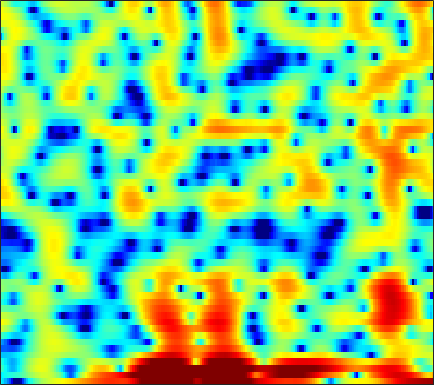

The data file committed next to this chart (first rows):
-4.4365, -5.4178, -6.8641, -8.5911, -10.211, -13.135, -17.983, -25.396, -24.423, -15.368, -10.864, -8.5269, -6.1571, -4.336, -3.2094, -1.971, -0.95929, -0.29785, 0.45787, 1.1152, 1.6745, 2.0468, 2.4766, 2.8256
-4.802, -4.258, -3.763, -3.441, -3.273, -3.096, -2.905, -2.73, -2.414, -1.982, -1.443, -0.9781, -0.3232, 0.3445, 0.826, 1.403, 1.896, 2.201, 2.511, 2.7, 2.758, 2.71, 2.513, 2.165
-1.784, -2.697, -4.014, -5.358, -6.237, -6.882, -6.646, -5.923, -4.562, -3.094, -1.715, -0.7818, 0.334, 1.293, 1.903, 2.569, 3.06, 3.316, 3.506, 3.518, 3.333, 3.057, 2.501, 1.712
-2.912, -3.753, -4.925, -6.048, -6.732, -7.206, -6.979, -6.332, -5.095, -3.69, -2.319, -1.369, -0.2364, 0.7404, 1.371, 2.072, 2.616, 2.918, 3.185, 3.292, 3.227, 3.066, 2.697, 2.149
-6.188, -6.234, -6.255, -6.207, -6.098, -5.856, -5.497, -5.132, -4.538, -3.833, -3.044, -2.431, -1.61, -0.8175, -0.2587, 0.4309, 1.033, 1.422, 1.853, 2.179, 2.397, 2.492, 2.535, 2.49
-9.796, -9.682, -9.777, -10.09, -10.34, -10.55, -10.37, -9.891, -8.848, -7.512, -6.079, -5.018, -3.671, -2.442, -1.609, -0.6116, 0.2577, 0.8291, 1.485, 2.021, 2.446, 2.696, 2.947, 3.107
-7.545, -8.156, -9.371, -11.22, -13.17, -16.99, -21.7, -20.5, -15.1, -11.12, -8.251, -6.551, -4.678, -3.108, -2.095, -0.9156, 0.1001, 0.761, 1.519, 2.141, 2.64, 2.935, 3.225, 3.403
-1.926, -2.465, -3.252, -4.108, -4.747, -5.516, -6.045, -6.235, -6.207, -5.887, -5.33, -4.777, -3.91, -2.928, -2.15, -1.117, -0.1301, 0.5484, 1.343, 1.996, 2.498, 2.773, 3.004, 3.088
2.688, 2.23, 1.536, 0.7424, 0.08328, -0.9104, -2.053, -3.021, -4.505, -6.264, -8.099, -9.049, -8.688, -6.663, -4.885, -2.729, -0.9771, 0.07549, 1.167, 1.938, 2.422, 2.611, 2.649, 2.468
4.284, 3.956, 3.431, 2.804, 2.244, 1.347, 0.2466, -0.724, -2.281, -4.157, -6.194, -7.363, -7.262, -5.373, -3.699, -1.722, -0.1761, 0.696, 1.518, 1.974, 2.07, 1.922, 1.427, 0.5845
2.369, 2.248, 2.009, 1.698, 1.439, 1.082, 0.6989, 0.4114, 0.06183, -0.2046, -0.357, -0.3444, -0.1607, 0.2015, 0.5422, 1.025, 1.448, 1.68, 1.831, 1.75, 1.392, 0.9164, -0.01305, -1.365
-0.7343, -0.7824, -0.9813, -1.278, -1.491, -1.656, -1.617, -1.443, -1.039, -0.5068, 0.07315, 0.5162, 1.083, 1.585, 1.911, 2.259, 2.49, 2.57, 2.537, 2.329, 1.933, 1.509, 0.7644, -0.1703
-3.076, -3.482, -4.531, -6.228, -7.92, -10.18, -10.18, -8.363, -5.529, -3.174, -1.334, -0.241, 0.9113, 1.788, 2.288, 2.78, 3.074, 3.182, 3.175, 3.001, 2.679, 2.34, 1.778, 1.126
-1.899, -2.397, -3.457, -4.971, -6.402, -8.113, -8.134, -6.825, -4.521, -2.464, -0.8114, 0.1727, 1.199, 1.971, 2.411, 2.832, 3.088, 3.171, 3.14, 2.938, 2.548, 2.13, 1.395, 0.4849
0.7553, 0.4778, 0.06236, -0.2837, -0.4881, -0.6283, -0.5723, -0.396, -0.03564, 0.3799, 0.763, 0.9951, 1.228, 1.396, 1.494, 1.626, 1.792, 1.924, 2.06, 2.067, 1.833, 1.454, 0.577, -0.8815
0.4729, 0.1982, -0.02922, -0.09402, -0.01908, 0.1583, 0.365, 0.492, 0.5604, 0.4622, 0.1303, -0.31, -1.188, -2.39, -3.375, -4.264, -3.926, -2.908, -1.272, 0.1207, 1.089, 1.498, 1.642, 1.366
-6.233, -7.159, -7.349, -6.414, -5.381, -4.028, -2.926, -2.327, -1.834, -1.716, -2.024, -2.582, -3.873, -6.023, -8.402, -12.28, -11.26, -7.766, -3.983, -1.367, 0.4707, 1.462, 2.396, 3.003
-13.96, -17.96, -18.96, -13.73, -10.75, -8.066, -6.226, -5.241, -4.301, -3.716, -3.411, -3.334, -3.382, -3.474, -3.498, -3.32, -2.768, -2.117, -1.05, 0.08158, 1.129, 1.823, 2.595, 3.191
-8.989, -9.237, -9.169, -8.719, -8.18, -7.33, -6.505, -5.941, -5.305, -4.777, -4.312, -3.977, -3.515, -3.008, -2.574, -1.909, -1.152, -0.5388, 0.3042, 1.143, 1.914, 2.427, 3.002, 3.418
-7.737, -7.679, -7.54, -7.345, -7.201, -6.981, -6.788, -6.66, -6.532, -6.42, -6.264, -6.061, -5.572, -4.812, -4.059, -2.882, -1.625, -0.6862, 0.4997, 1.555, 2.462, 3.025, 3.608, 3.984
-8.658, -8.492, -8.376, -8.29, -8.269, -8.319, -8.476, -8.705, -9.192, -10.01, -11.25, -12.36, -13.29, -11.86, -9.565, -6.393, -3.668, -1.945, -0.03245, 1.504, 2.707, 3.414, 4.112, 4.547
-11.3, -11.26, -11.39, -11.63, -11.77, -11.83, -11.73, -11.66, -11.7, -12.16, -13.24, -14.55, -16.08, -14.21, -11.08, -7.168, -4.053, -2.162, -0.1119, 1.501, 2.745, 3.464, 4.161, 4.593
-14.32, -14.77, -15.89, -17.9, -19.75, -20.89, -18.44, -15.96, -13.28, -11.31, -9.801, -8.831, -7.533, -6.107, -4.908, -3.244, -1.604, -0.4634, 0.8918, 2.021, 2.927, 3.455, 3.969, 4.265
-14.99, -14.92, -15.4, -16.56, -17.76, -18.22, -15.94, -13.56, -10.68, -8.345, -6.442, -5.232, -3.82, -2.545, -1.658, -0.562, 0.4385, 1.117, 1.912, 2.572, 3.078, 3.361, 3.609, 3.703
-11.78, -10.71, -9.736, -8.975, -8.473, -7.721, -6.767, -5.938, -4.78, -3.624, -2.527, -1.775, -0.8663, -0.05268, 0.4835, 1.12, 1.659, 1.995, 2.348, 2.598, 2.736, 2.772, 2.724, 2.59
-5.302, -4.552, -3.646, -2.911, -2.409, -1.806, -1.263, -0.8689, -0.3757, 0.08648, 0.4895, 0.77, 1.111, 1.398, 1.577, 1.768, 1.89, 1.926, 1.883, 1.731, 1.472, 1.204, 0.7762, 0.3139
0.4407, 0.8508, 1.319, 1.682, 1.883, 2.064, 2.139, 2.126, 2.043, 1.879, 1.658, 1.469, 1.208, 0.9702, 0.8344, 0.6851, 0.5475, 0.4187, 0.1535, -0.3131, -1.036, -1.767, -2.967, -4.341
4.082, 4.279, 4.391, 4.384, 4.272, 3.989, 3.559, 3.126, 2.395, 1.483, 0.4161, -0.4823, -1.725, -2.786, -3.3, -3.458, -3.177, -2.896, -2.689, -2.876, -3.642, -4.685, -6.96, -10.82
5.747, 5.757, 5.601, 5.264, 4.882, 4.204, 3.32, 2.515, 1.222, -0.3694, -2.376, -4.285, -7.745, -13.34, -19.79, -14.79, -9.22, -6.854, -4.984, -4.027, -3.82, -4.096, -4.952, -6.183
5.761, 5.618, 5.256, 4.627, 4.001, 2.949, 1.652, 0.5582, -1.013, -2.664, -4.315, -5.545, -7.14, -8.498, -8.914, -8.263, -6.671, -5.408, -3.933, -2.882, -2.21, -1.941, -1.812, -1.893
4.833, 4.64, 4.118, 3.277, 2.411, 0.903, -1.042, -2.815, -5.516, -8.12, -9.448, -9.21, -8.104, -6.842, -5.98, -4.874, -3.808, -3.031, -2.09, -1.276, -0.6225, -0.2218, 0.1877, 0.4728
3.483, 3.383, 2.959, 2.213, 1.385, -0.1268, -2.226, -4.336, -8.155, -13.57, -16.18, -12.86, -9.067, -6.622, -5.34, -4.031, -3.016, -2.359, -1.601, -0.9086, -0.2798, 0.1591, 0.6817, 1.15
2.107, 2.291, 2.303, 2.032, 1.63, 0.8339, -0.2302, -1.152, -2.429, -3.515, -4.185, -4.359, -4.234, -3.952, -3.735, -3.465, -3.233, -3.042, -2.689, -2.221, -1.616, -1.106, -0.4029, 0.2927
0.9757, 1.619, 2.236, 2.519, 2.566, 2.408, 2.055, 1.689, 1.101, 0.4594, -0.2109, -0.7209, -1.454, -2.292, -2.997, -4.097, -5.277, -6.1, -6.688, -6.367, -5.253, -4.21, -2.82, -1.62
0.334, 1.403, 2.4, 3.053, 3.343, 3.518, 3.473, 3.311, 2.949, 2.413, 1.721, 1.068, -0.02556, -1.425, -2.783, -5.159, -8.648, -12.71, -26.07, -17.91, -10.78, -7.989, -5.516, -3.837
0.8848, 1.732, 2.54, 3.123, 3.394, 3.594, 3.626, 3.559, 3.354, 2.998, 2.465, 1.929, 1.023, -0.1587, -1.239, -2.926, -4.809, -6.221, -7.647, -8.065, -7.646, -7.104, -6.362, -5.728
2.035, 2.364, 2.709, 2.832, 2.853, 2.814, 2.784, 2.788, 2.808, 2.816, 2.705, 2.531, 2.114, 1.45, 0.8183, -0.2302, -1.427, -2.368, -3.668, -4.904, -6.085, -6.872, -7.817, -8.57
3.274, 3.212, 2.822, 2.047, 1.312, 0.3387, -0.1547, 0.02475, 0.8672, 1.906, 2.78, 3.217, 3.459, 3.351, 3.019, 2.284, 1.184, 0.1303, -1.629, -3.824, -6.587, -9.088, -12.65, -15.04
3.909, 3.58, 2.489, 0.6419, -1.59, -6.766, -25.71, -11.55, -3.558, 0.1985, 2.4, 3.436, 4.247, 4.534, 4.438, 3.949, 3.034, 2.037, 0.3123, -2.045, -5.172, -8.17, -13.16, -16.46
2.657, 2.358, 1.626, 0.609, -0.3108, -1.481, -2.037, -1.8, -0.7583, 0.5963, 1.777, 2.447, 3.05, 3.299, 3.276, 2.96, 2.348, 1.679, 0.5885, -0.7675, -2.261, -3.396, -4.763, -5.801
1.464, 1.198, 0.8174, 0.387, 0.1126, -0.109, -0.1315, 0.005291, 0.3687, 0.8288, 1.299, 1.592, 1.87, 1.966, 1.925, 1.689, 1.287, 0.8962, 0.2575, -0.4462, -1.153, -1.669, -2.224, -2.618
0.705, 0.2233, -0.4056, -0.8962, -1.091, -1.093, -0.8215, -0.4802, 0.0468, 0.5473, 0.9738, 1.228, 1.422, 1.46, 1.368, 1.12, 0.7293, 0.3794, -0.1496, -0.6441, -1.069, -1.282, -1.427, -1.384
0.1823, -1.082, -3.082, -4.957, -5.605, -4.901, -3.237, -1.982, -0.6063, 0.4304, 1.13, 1.468, 1.681, 1.655, 1.479, 1.056, 0.4128, -0.202, -1.111, -2.034, -2.715, -2.874, -2.561, -1.762
0.7852, -1.028, -4.557, -10.26, -14.3, -9.039, -4.498, -2.392, -0.5454, 0.603, 1.277, 1.522, 1.62, 1.451, 1.178, 0.5555, -0.3994, -1.422, -3.35, -6.319, -10.84, -13.85, -9.637, -4.867
2.225, 1.445, 0.2782, -0.6858, -1.133, -1.226, -0.8995, -0.629, -0.3386, -0.2575, -0.3781, -0.5622, -0.8676, -1.185, -1.428, -1.798, -2.316, -2.896, -4.023, -5.558, -7.106, -7.465, -6.117, -3.716
3.174, 3.004, 2.678, 2.23, 1.857, 1.333, 0.7092, 0.1675, -0.744, -1.926, -3.396, -4.585, -6.032, -6.659, -6.44, -5.551, -4.612, -4.034, -3.483, -3.103, -2.764, -2.454, -1.84, -1.069
4.03, 4.177, 4.13, 3.813, 3.432, 2.716, 1.744, 0.8351, -0.7268, -2.776, -5.626, -8.693, -15.77, -27.36, -14.9, -9.045, -5.922, -4.383, -2.913, -1.915, -1.221, -0.8569, -0.5231, -0.3282
4.673, 4.849, 4.793, 4.482, 4.074, 3.296, 2.285, 1.349, -0.09234, -1.755, -3.567, -4.884, -6.338, -6.854, -6.505, -5.403, -4.064, -3.103, -2.049, -1.271, -0.7645, -0.5648, -0.5984, -0.9853
5.025, 5.036, 4.832, 4.418, 3.939, 3.099, 2.026, 1.066, -0.3232, -1.829, -3.238, -4.097, -4.814, -4.936, -4.658, -3.974, -3.13, -2.464, -1.714, -1.139, -0.823, -0.7504, -0.9276, -1.476
5.156, 5.029, 4.742, 4.253, 3.744, 2.84, 1.62, 0.4825, -1.431, -3.807, -6.65, -8.848, -10.23, -8.901, -7.197, -5.147, -3.539, -2.601, -1.673, -1.036, -0.6935, -0.6107, -0.6937, -0.9865
4.444, 4.358, 4.222, 3.957, 3.641, 2.972, 1.969, 0.9345, -0.9078, -3.447, -7.001, -10.37, -13.03, -9.838, -7.183, -4.664, -2.962, -2.098, -1.261, -0.7756, -0.5128, -0.4688, -0.5641, -0.7841
1.431, 1.814, 2.465, 3.05, 3.303, 3.355, 3.057, 2.619, 1.779, 0.7058, -0.4167, -1.163, -1.767, -1.879, -1.72, -1.371, -1.074, -0.9171, -0.8396, -0.9085, -1.071, -1.227, -1.508, -1.883
-8.188, -3.783, -0.2215, 1.907, 2.902, 3.698, 4.015, 4.02, 3.769, 3.334, 2.78, 2.335, 1.736, 1.175, 0.7421, 0.1521, -0.5158, -1.064, -1.939, -2.826, -3.681, -4.159, -4.521, -4.727
-1.632, -0.4778, 1.216, 2.564, 3.306, 3.944, 4.236, 4.254, 4.069, 3.68, 3.126, 2.635, 1.871, 1, 0.2828, -0.8169, -2.115, -3.326, -5.326, -7.987, -11.28, -13.22, -12.39, -9.838
3.02, 3.143, 3.404, 3.656, 3.799, 3.85, 3.735, 3.525, 3.091, 2.461, 1.671, 0.9745, -0.0371, -1.129, -1.961, -3.102, -4.314, -5.381, -7.125, -9.484, -12.58, -14.36, -12.97, -9.883
4.29, 4.19, 4.029, 3.828, 3.618, 3.262, 2.787, 2.352, 1.609, 0.6792, -0.494, -1.549, -3.16, -4.863, -6.022, -6.979, -7.165, -6.951, -6.625, -6.356, -6.047, -5.749, -5.09, -4.175
3.998, 3.799, 3.401, 2.873, 2.403, 1.738, 1.052, 0.5217, -0.2387, -1.155, -2.421, -3.711, -6.203, -10.28, -15.64, -24.48, -13.03, -9.192, -6.148, -4.211, -2.835, -2.018, -1.121, -0.3497
2.559, 2.273, 1.548, 0.422, -0.5934, -2.023, -3.095, -3.466, -3.373, -3.18, -3.219, -3.551, -4.402, -5.561, -6.376, -6.614, -5.585, -4.365, -2.673, -1.251, -0.1306, 0.5628, 1.305, 1.862
